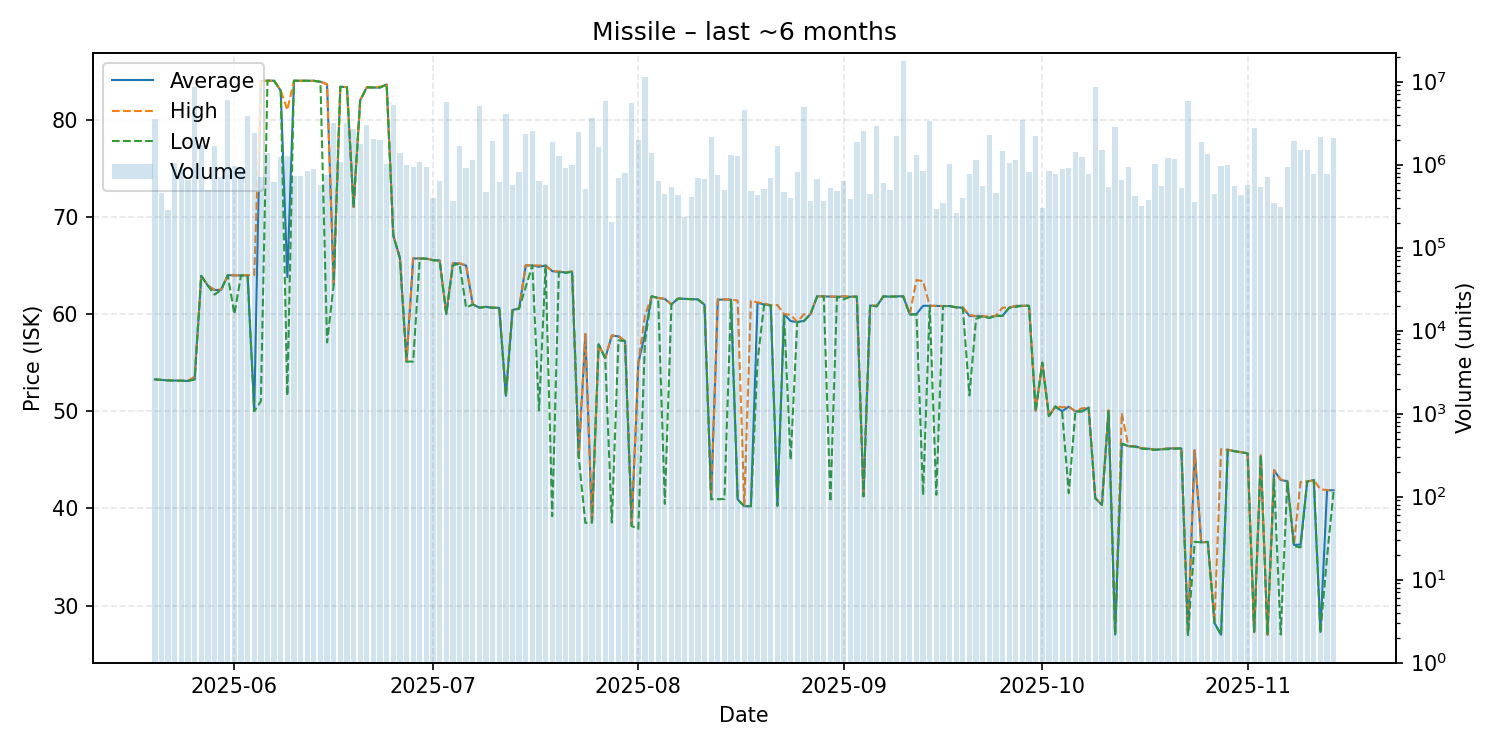

The file beside this chart, header and first rows:
date, average, highest, lowest, order_count, volume
2025-05-20, 53.28, 53.28, 53.28, 94, 3580489
2025-05-21, 53.22, 53.22, 53.22, 77, 457092
2025-05-22, 53.18, 53.21, 53.17, 64, 284525
2025-05-23, 53.16, 53.16, 53.16, 72, 1031269
2025-05-24, 53.14, 53.14, 53.14, 132, 895797
2025-05-25, 53.12, 53.14, 53.12, 99, 643887
2025-05-26, 53.28, 53.56, 53.28, 151, 8664737
2025-05-27, 63.93, 63.93, 63.93, 91, 1728320
2025-05-28, 62.92, 62.93, 62.91, 86, 490504
2025-05-29, 62.47, 62.5, 62.0, 80, 1671607
2025-05-30, 62.49, 62.51, 62.48, 95, 710685
2025-05-31, 64.0, 64.0, 64.0, 134, 5988521
2025-06-01, 63.97, 63.98, 59.99, 118, 950983
2025-06-02, 63.97, 63.98, 63.97, 95, 905740
2025-06-03, 63.98, 64.0, 63.94, 93, 3867814
2025-06-04, 50.03, 64.0, 50.0, 88, 2401749
2025-06-05, 83.97, 83.98, 51.02, 81, 715063
2025-06-06, 84.0, 84.0, 84.0, 108, 1395648
2025-06-07, 84.0, 84.0, 84.0, 86, 610874
2025-06-08, 82.97, 82.99, 82.97, 103, 1239000
2025-06-09, 63.8, 81.0, 51.61, 95, 1287223
2025-06-10, 84.0, 84.0, 84.0, 83, 729314
2025-06-11, 84.0, 84.0, 84.0, 74, 727062
2025-06-12, 83.99, 83.99, 83.99, 68, 838635
2025-06-13, 83.99, 83.99, 83.99, 115, 895422
2025-06-14, 83.89, 83.89, 83.89, 109, 566361
2025-06-15, 83.64, 83.64, 57.08, 103, 757891
2025-06-16, 63.01, 63.01, 63.01, 57, 3182257
2025-06-17, 83.38, 83.38, 83.38, 101, 1068252
2025-06-18, 83.33, 83.35, 83.33, 188, 3166793
2025-06-19, 71.0, 71.0, 71.0, 139, 2683841
2025-06-20, 81.99, 82.0, 81.98, 118, 1749920
2025-06-21, 83.32, 83.32, 83.32, 109, 2982131
2025-06-22, 83.3, 83.3, 83.3, 139, 2015286
2025-06-23, 83.3, 83.38, 83.3, 110, 1970446
2025-06-24, 83.62, 83.62, 83.61, 131, 1017988
2025-06-25, 68.06, 68.06, 68.06, 88, 5207137
2025-06-26, 65.76, 65.76, 65.76, 98, 1398162
2025-06-27, 55.11, 55.11, 55.11, 93, 989159
2025-06-28, 65.72, 65.75, 55.11, 93, 943070
2025-06-29, 65.71, 65.72, 65.71, 97, 1084102
2025-06-30, 65.7, 65.71, 65.69, 102, 941122
2025-07-01, 65.54, 65.54, 65.54, 71, 393571
2025-07-02, 65.51, 65.51, 65.5, 78, 642029
2025-07-03, 60.0, 60.0, 60.0, 70, 5737529
2025-07-04, 65.24, 65.26, 65.0, 65, 360851
2025-07-05, 65.19, 65.23, 65.18, 101, 1657802
2025-07-06, 64.98, 65.01, 60.66, 93, 902066
2025-07-07, 60.99, 61.0, 60.99, 81, 1128040
2025-07-08, 60.66, 60.66, 60.66, 98, 5114317
2025-07-09, 60.74, 60.75, 60.73, 56, 467812
2025-07-10, 60.65, 60.67, 60.64, 76, 1942870
2025-07-11, 60.64, 60.64, 60.63, 83, 610870
2025-07-12, 51.59, 51.59, 51.59, 73, 4086897
2025-07-13, 60.41, 60.43, 60.36, 89, 569643
2025-07-14, 60.59, 60.59, 60.56, 88, 825815
2025-07-15, 65.0, 65.01, 62.8, 80, 2313589
2025-07-16, 65.0, 65.0, 65.0, 46, 2558920
2025-07-17, 64.86, 65.0, 50.07, 82, 640142
2025-07-18, 64.99, 64.99, 64.99, 58, 564044
... 119 more rows
